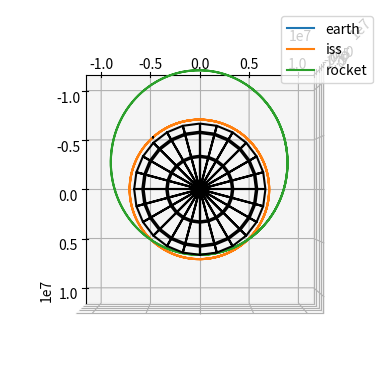

Write Python code to recreate this figure.

# https://gist.github.com/benrules2/220d56ea6fe9a85a4d762128b11adfba

import math

import random
import numpy as np
import matplotlib.pyplot as plt
from mpl_toolkits.mplot3d import Axes3D


class point:
    def __init__(self, x,y,z):
        self.x = x
        self.y = y
        self.z = z

class body:
    def __init__(self, location, mass, radius, velocity, name = ""):
        self.location = location
        self.mass = mass
        self.radius = radius
        self.velocity = velocity
        self.name = name

def calculate_single_body_acceleration(bodies, body_index):
    G_const = 6.67408e-11 #m3 kg-1 s-2
    acceleration = point(0,0,0)
    target_body = bodies[body_index]
    for index, external_body in enumerate(bodies):
        if index != body_index:
            r = (target_body.location.x - external_body.location.x)**2 + \
                (target_body.location.y - external_body.location.y)**2 + \
                (target_body.location.z - external_body.location.z)**2
            r = math.sqrt(r)
            tmp = G_const * external_body.mass / r**3
            acceleration.x += tmp * (external_body.location.x - target_body.location.x)
            acceleration.y += tmp * (external_body.location.y - target_body.location.y)
            acceleration.z += tmp * (external_body.location.z - target_body.location.z)

    return acceleration

def compute_velocity(bodies, time_step = 1):
    for body_index, target_body in enumerate(bodies):
        acceleration = calculate_single_body_acceleration(bodies, body_index)

        target_body.velocity.x += acceleration.x * time_step
        target_body.velocity.y += acceleration.y * time_step
        target_body.velocity.z += acceleration.z * time_step 


def update_location(bodies, time_step = 1):
    for target_body in bodies:
        target_body.location.x += target_body.velocity.x * time_step
        target_body.location.y += target_body.velocity.y * time_step
        target_body.location.z += target_body.velocity.z * time_step

def compute_gravity_step(bodies, time_step = 1):
    compute_velocity(bodies, time_step = time_step)
    update_location(bodies, time_step = time_step)

def plot_output(bodies, outfile = None):
    fig = plt.figure()
    ax = fig.add_subplot(1,1,1, projection='3d')
    max_range = 0
    for current_body in bodies: 
        max_dim = max(max(np.abs(current_body["x"])),max(np.abs(current_body["y"])),max(np.abs(current_body["z"])))
        if max_dim > max_range:
            max_range = max_dim
        ax.plot(current_body["x"], current_body["y"], current_body["z"], c = None, label = current_body["name"])    

        # plot sphere
        u, v = np.linspace(0, np.pi, 13), np.linspace(0, 2 * np.pi, 13)
        x = current_body["x"][-1] + current_body["radius"] * np.outer(np.cos(u), np.sin(v))
        y = current_body["y"][-1] + current_body["radius"] * np.outer(np.sin(u), np.sin(v))
        z = current_body["z"][-1] + current_body["radius"] * np.outer(np.ones(np.size(u)), np.cos(v))
        ax.plot_wireframe(x, y, z, color='k')
    
    ax.set_xlim([-max_range,max_range])    
    ax.set_ylim([-max_range,max_range])
    ax.set_zlim([-max_range,max_range])
    ax.legend()
    
    ax.view_init(elev=90, azim=0)

    if outfile:
        plt.savefig(outfile)
    else:
        plt.show()

def run_simulation(bodies, names = None, time_step = 1, number_of_steps = 10000):

    #create output container for each body
    body_locations_hist = []
    for current_body in bodies:
        body_locations_hist.append({"x":[], "y":[], "z":[], "name":current_body.name, "radius":current_body.radius})
        
    for i in range(1,number_of_steps):
        compute_gravity_step(bodies, time_step = time_step)            
        
        for index, body_location in enumerate(body_locations_hist):
            body_location["x"].append(bodies[index].location.x)
            body_location["y"].append(bodies[index].location.y)           
            body_location["z"].append(bodies[index].location.z)       

    return body_locations_hist

if __name__ == "__main__":
    
    #build list of planets in the simulation, or create your own
    #planet data (location (m), mass (kg), velocity (m/s)
    bodies = [
        body( location = point(0,0,0), mass = 6e24, radius=6371e3, velocity = point(0,0,0), name = "earth"),
        body( location = point(418e3+6371e3,0,0), mass = 4.5e5, radius = 50, velocity = point(0,7.67e3,0), name = "iss"),
        body( location = point(6371e3,0,0), mass = 1e5, radius = 10, velocity = point(0,9e3,0), name = "rocket"),
        ]
    
    motions = run_simulation(bodies, time_step = 10, number_of_steps = 2000)
    plot_output(motions)
